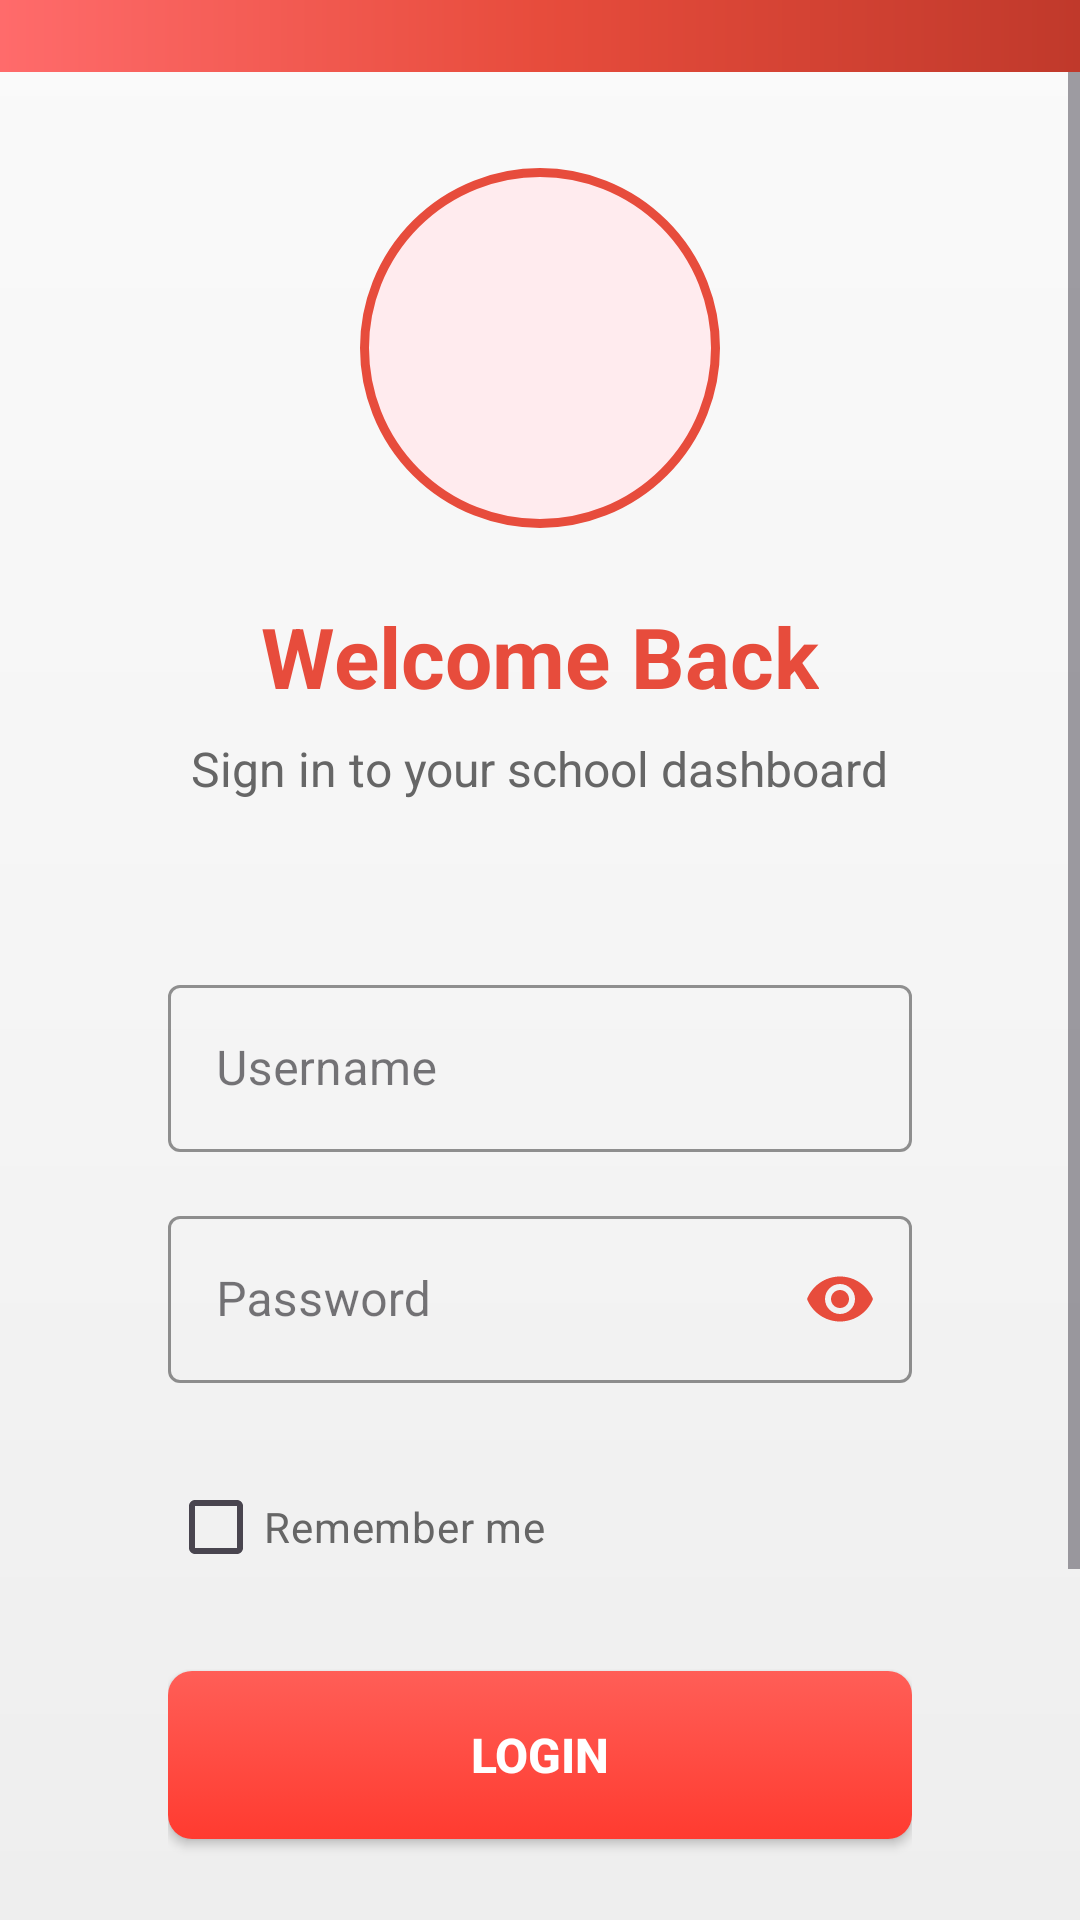

Reconstruct the res/layout file that produces this screen, plus the resources it refers to.
<!-- AndroidManifest.xml: application theme Theme.SchoolDashboardStaff -->
<!-- res/layout/fragment_login.xml -->
<?xml version="1.0" encoding="utf-8"?>
<layout>

    <LinearLayout xmlns:android="http://schemas.android.com/apk/res/android"
        xmlns:app="http://schemas.android.com/apk/res-auto"
        xmlns:tools="http://schemas.android.com/tools"
        android:layout_width="match_parent"
        android:layout_height="match_parent"
        android:background="@drawable/login_gradient_background"
        android:orientation="vertical">

        
        <View
            android:id="@+id/topRedBar"
            android:layout_width="match_parent"
            android:layout_height="24dp"
            android:background="@drawable/shiny_red_bar" />

        
        <ScrollView
            android:layout_width="match_parent"
            android:layout_height="match_parent"
            android:fillViewport="true">

            <LinearLayout
                android:layout_width="match_parent"
                android:layout_height="wrap_content"
                android:gravity="center"
                android:orientation="vertical"
                android:padding="32dp">

                
                <ImageView
                    android:id="@+id/ivSchoolLogo"
                    android:layout_width="120dp"
                    android:layout_height="120dp"
                    android:layout_marginBottom="24dp"
                    android:background="@drawable/logo_circle_background"
                    android:contentDescription="@string/school_logo_text"
                    android:padding="20dp"
                    android:scaleType="centerInside"
                    android:src="@drawable/ic_school" />

                
                <TextView
                    android:id="@+id/tvWelcome"
                    android:layout_width="wrap_content"
                    android:layout_height="wrap_content"
                    android:layout_marginBottom="8dp"
                    android:text="@string/tvWelcomeBackText"
                    android:textColor="@color/primary_red"
                    android:textSize="28sp"
                    android:textStyle="bold" />

                <TextView
                    android:id="@+id/tvSubtitle"
                    android:layout_width="wrap_content"
                    android:layout_height="wrap_content"
                    android:layout_marginBottom="32dp"
                    android:gravity="center"
                    android:text="@string/tvSubtitleText"
                    android:textColor="#666666"
                    android:textSize="16sp" />

                
                <LinearLayout
                    android:layout_width="match_parent"
                    android:layout_height="wrap_content"
                    android:layout_marginBottom="24dp"
                    android:background="@drawable/login_card_background"
                    android:elevation="8dp"
                    android:orientation="vertical"
                    android:padding="24dp">

                    
                    <com.google.android.material.textfield.TextInputLayout
                        android:id="@+id/tilUsername"
                        style="@style/Widget.MaterialComponents.TextInputLayout.OutlinedBox"
                        android:layout_width="match_parent"
                        android:layout_height="wrap_content"
                        android:layout_marginBottom="16dp"
                        app:boxStrokeColor="@color/primary_red"
                        app:hintTextColor="@color/primary_red"
                        app:startIconTint="@color/primary_red">

                        <com.google.android.material.textfield.TextInputEditText
                            android:id="@+id/etUsername"
                            android:layout_width="match_parent"
                            android:layout_height="wrap_content"
                            android:hint="@string/hintUsername"
                            android:inputType="text"
                            android:textSize="16sp" />

                    </com.google.android.material.textfield.TextInputLayout>

                    
                    <com.google.android.material.textfield.TextInputLayout
                        android:id="@+id/tilPassword"
                        style="@style/Widget.MaterialComponents.TextInputLayout.OutlinedBox"
                        android:layout_width="match_parent"
                        android:layout_height="wrap_content"
                        android:layout_marginBottom="24dp"
                        android:hint="@string/hintPassword"
                        app:boxStrokeColor="@color/primary_red"
                        app:endIconMode="password_toggle"
                        app:endIconTint="@color/primary_red"
                        app:hintTextColor="@color/primary_red"
                        app:startIconTint="@color/primary_red">

                        <com.google.android.material.textfield.TextInputEditText
                            android:id="@+id/etPassword"
                            android:layout_width="match_parent"
                            android:layout_height="wrap_content"
                            android:inputType="textPassword"
                            android:textSize="16sp" />

                    </com.google.android.material.textfield.TextInputLayout>

                    
                    <CheckBox
                        android:id="@+id/cbRememberMe"
                        android:layout_width="wrap_content"
                        android:layout_height="wrap_content"
                        android:layout_marginBottom="24dp"
                        android:buttonTint="@color/primary_red"
                        android:text="@string/cbRememberMeText"
                        android:textColor="#666666" />

                    
                    <androidx.appcompat.widget.AppCompatButton
                        android:id="@+id/btnLogin"
                        android:layout_width="match_parent"
                        android:layout_height="56dp"
                        android:layout_marginBottom="16dp"
                        android:background="@drawable/red_button_background"
                        android:elevation="4dp"
                        android:text="@string/btnLoginText"
                        android:textColor="@color/white"
                        android:textSize="16sp"
                        android:textStyle="bold" />

                    
                    <TextView
                        android:id="@+id/tvForgotPassword"
                        android:layout_width="wrap_content"
                        android:layout_height="wrap_content"
                        android:layout_gravity="center"
                        android:background="?android:attr/selectableItemBackground"
                        android:clickable="true"
                        android:focusable="true"
                        android:padding="8dp"
                        android:text="@string/tvForgotPasswordText"
                        android:textColor="@color/primary_red"
                        android:textSize="14sp" />

                </LinearLayout>

                
                <ProgressBar
                    android:id="@+id/progressBar"
                    android:layout_width="wrap_content"
                    android:layout_height="wrap_content"
                    android:layout_marginTop="16dp"
                    android:indeterminateTint="@color/primary_red"
                    android:visibility="gone" />

                
                <TextView
                    android:id="@+id/tvFooter"
                    android:layout_width="wrap_content"
                    android:layout_height="wrap_content"
                    android:layout_marginTop="24dp"
                    android:gravity="center"
                    android:text="@string/tvFooterText"
                    android:textColor="#999999"
                    android:textSize="12sp" />

            </LinearLayout>

        </ScrollView>

    </LinearLayout>
</layout>
<!-- resources referenced by this layout -->
<resources>
  <color name="primary_red">#E74C3C</color>
  <color name="white">#FFFFFF</color>
  <!-- drawable login_gradient_background (drawable) -->
  <?xml version="1.0" encoding="utf-8"?>
  <shape xmlns:android="http://schemas.android.com/apk/res/android">
      <gradient
          android:type="linear"
          android:angle="270"
          android:startColor="#FAFAFA"
          android:centerColor="#F5F5F5"
          android:endColor="#EEEEEE" />
  </shape>
  <!-- drawable logo_circle_background (drawable) -->
  <?xml version="1.0" encoding="utf-8"?>
  <shape xmlns:android="http://schemas.android.com/apk/res/android">
      <solid android:color="#FFEBEE" />
      <stroke android:width="3dp" android:color="@color/primary_red" />
      <corners android:radius="60dp" />
  </shape>
  <!-- drawable red_button_background (drawable) -->
  <?xml version="1.0" encoding="utf-8"?>
  <selector xmlns:android="http://schemas.android.com/apk/res/android">
      <item android:state_pressed="true">
          <shape android:shape="rectangle">
              <gradient
                  android:type="linear"
                  android:angle="270"
                  android:startColor="#FF3B30"
                  android:endColor="#C1271D" />
              <corners android:radius="8dp" />
          </shape>
      </item>
      <item>
          <shape android:shape="rectangle">
              <gradient
                  android:type="linear"
                  android:angle="270"
                  android:startColor="#FF5E57"
                  android:endColor="#FF3B30" />
              <corners android:radius="8dp" />
          </shape>
      </item>
  </selector>
  <!-- drawable shiny_red_bar (drawable) -->
  <?xml version="1.0" encoding="utf-8"?>
  <shape xmlns:android="http://schemas.android.com/apk/res/android">
      <gradient
          android:type="linear"
          android:angle="0"
          android:startColor="#FF6B6B"
          android:centerColor="#E74C3C"
          android:endColor="#C0392B" />
  </shape>
  <string name="btnLoginText">LOGIN</string>
  <string name="cbRememberMeText">Remember me</string>
  <string name="hintPassword">Password</string>
  <string name="hintUsername">Username</string>
  <string name="school_logo_text">School Logo</string>
  <string name="tvFooterText">School Dashboard © 2025</string>
  <string name="tvForgotPasswordText">Forgot Password?</string>
  <string name="tvSubtitleText">Sign in to your school dashboard</string>
  <string name="tvWelcomeBackText">Welcome Back</string>
  <style name="Theme.SchoolDashboardStaff" parent="Base.Theme.SchoolDashboardStaff" />
  <style name="Base.Theme.SchoolDashboardStaff" parent="Theme.Material3.DayNight.NoActionBar">
          
          
      </style>
</resources>
